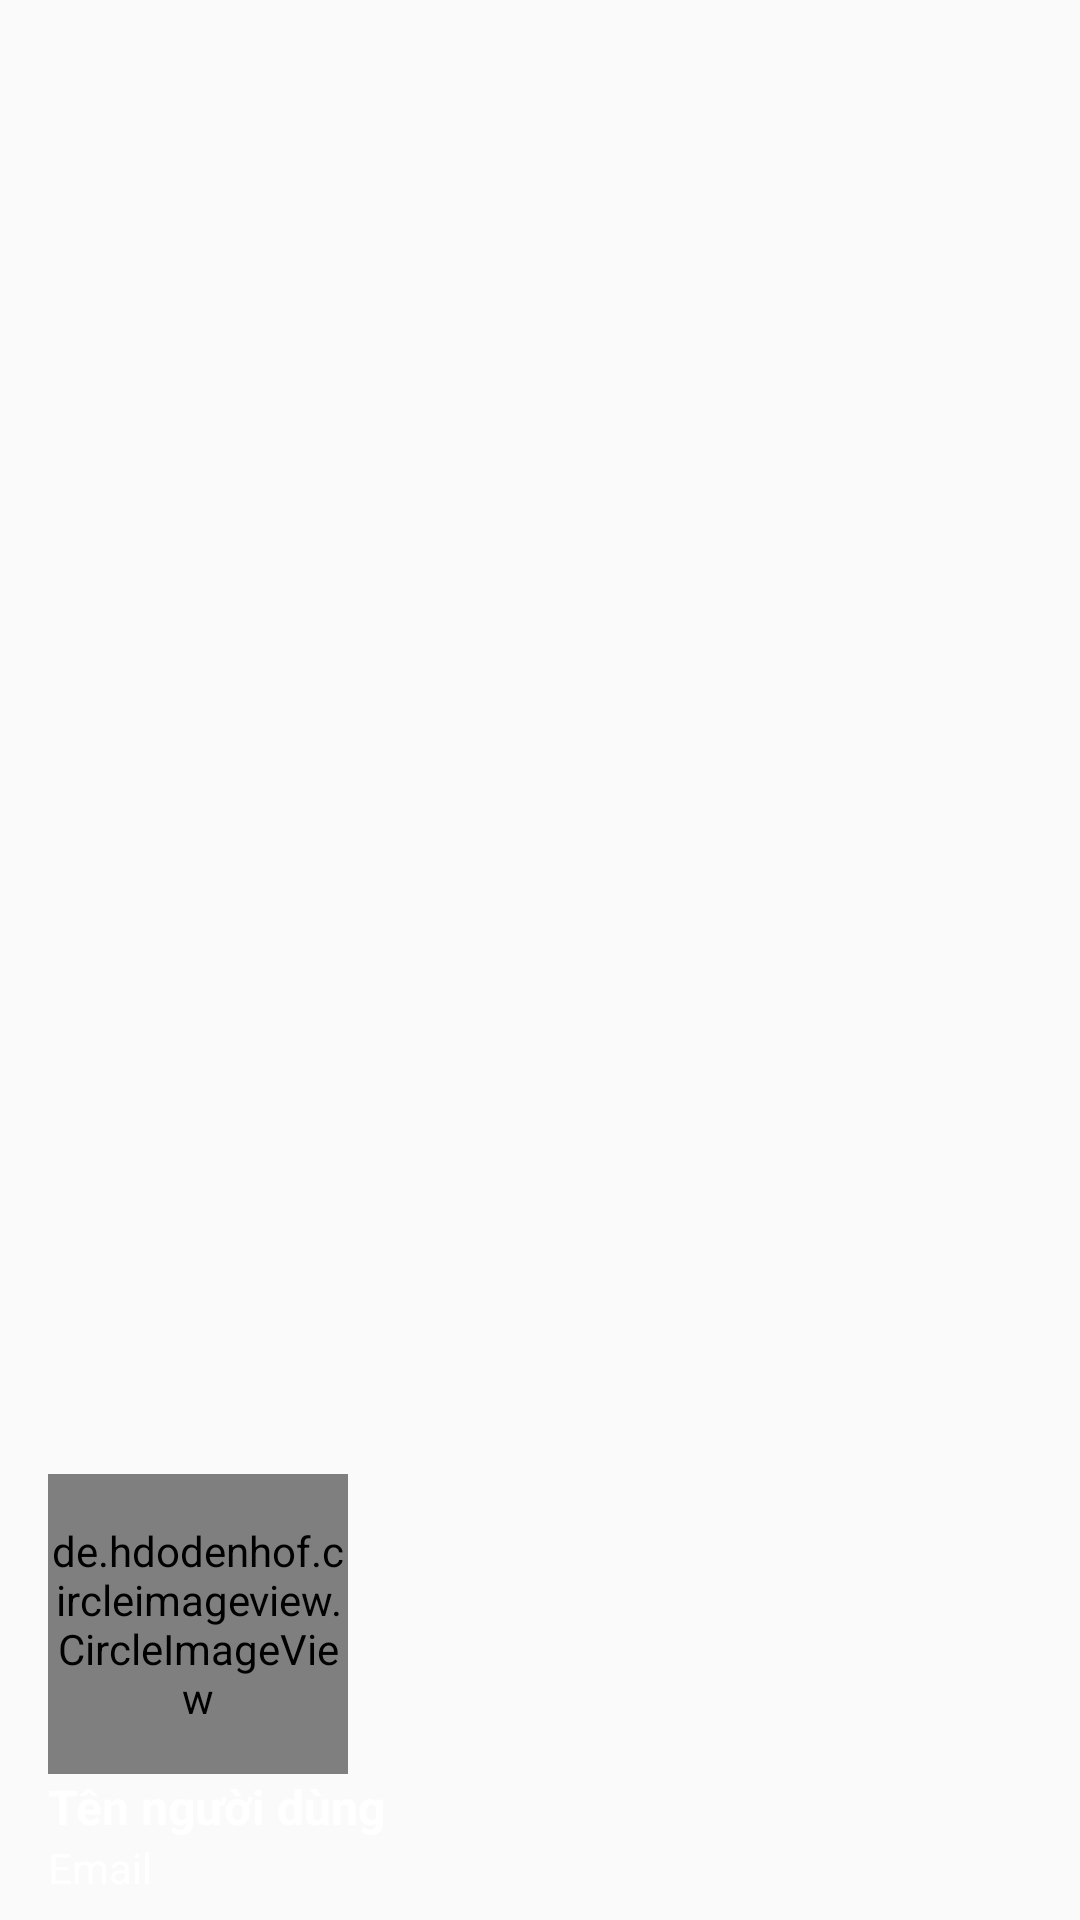

Write the Android layout XML for this screen, with the resource values it uses.
<!-- AndroidManifest.xml: application theme Theme.RequestFriend -->
<!-- res/layout/navigation_drawer_header.xml -->
<?xml version="1.0" encoding="utf-8"?>
<LinearLayout xmlns:android="http://schemas.android.com/apk/res/android"
    android:layout_width="match_parent"
    android:layout_height="192dp"
    android:background="@drawable/background_navigation_drawer_header"
    android:gravity="bottom"
    android:orientation="vertical"
    android:paddingLeft="16dp"
    android:paddingTop="8dp"
    android:paddingRight="8dp"
    android:paddingBottom="8dp"
    android:theme="@style/ThemeOverlay.AppCompat.Dark">

    <de.hdodenhof.circleimageview.CircleImageView
        android:id="@+id/nav_header_userPhoto"
        android:layout_width="100dp"
        android:layout_height="100dp"
        android:src="@drawable/default_avatar" />

    <TextView
        android:id="@+id/nav_header_userName"
        android:layout_width="wrap_content"
        android:layout_height="wrap_content"
        android:text="@string/text_username"
        android:textColor="@color/white"
        android:textSize="16sp"
        android:textStyle="bold" />

    <TextView
        android:id="@+id/nav_header_userEmail"
        android:layout_width="wrap_content"
        android:layout_height="wrap_content"
        android:text="@string/text_email"
        android:textColor="@color/white"
        android:textSize="14sp" />
</LinearLayout>
<!-- resources referenced by this layout -->
<resources>
  <string name="text_email">Email</string>
  <string name="text_username">Tên người dùng</string>
  <style name="Theme.RequestFriend" parent="Theme.AppCompat.DayNight.NoActionBar">
          
          <item name="colorPrimary">@color/primary</item>
          <item name="colorPrimaryVariant">@color/primary</item>
          <item name="colorOnPrimary">@color/white</item>
          
          <item name="colorSecondary">@color/teal_200</item>
          <item name="colorSecondaryVariant">@color/teal_700</item>
          <item name="colorOnSecondary">@color/black</item>
          
          <item name="android:statusBarColor">?attr/colorPrimaryVariant</item>
          
      </style>
  <!-- not gathered from this repository: default colours our renderer supplied (Android Studio template values) -->
  <color name="teal_200">#FF03DAC5</color>
  <color name="teal_700">#FF018786</color>
  <color name="black">#FF000000</color>
  <color name="white">#FFFFFFFF</color>
</resources>
